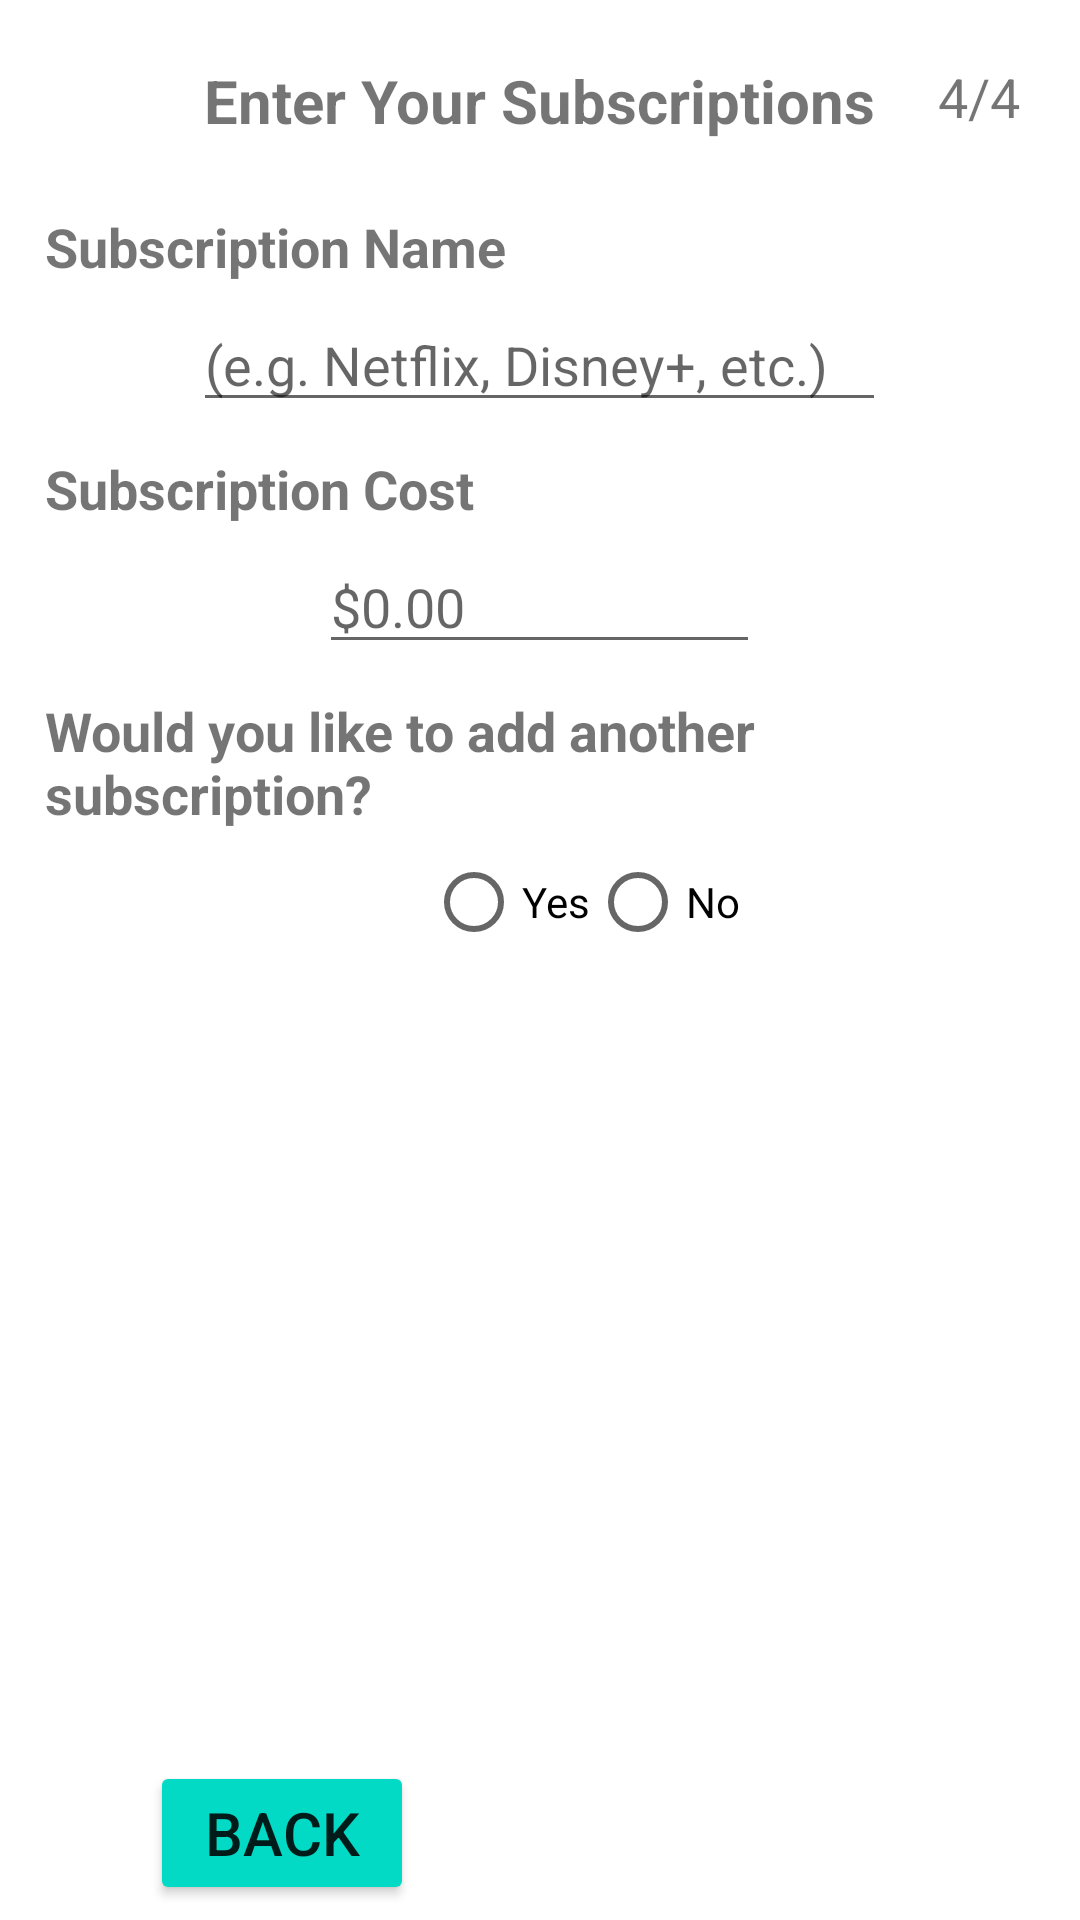

Here is an Android app screen rendered from its layout file. Give the layout XML and the strings, colors and styles it references.
<!-- AndroidManifest.xml: application theme Theme.LiteBudgeting -->
<!-- res/layout/subs.xml -->
<?xml version="1.0" encoding="utf-8"?>
<RelativeLayout xmlns:android="http://schemas.android.com/apk/res/android"
    xmlns:tools="http://schemas.android.com/tools"
    android:layout_width="match_parent"
    android:layout_height="match_parent"
    xmlns:app="http://schemas.android.com/apk/res-auto"
    tools:context=".SetupP1">




    <TextView
        android:id="@+id/SubsPageTitle"
        android:layout_width="wrap_content"
        android:layout_height="wrap_content"
        android:layout_centerHorizontal="true"
        android:layout_marginTop="20dp"
        android:text="@string/Subs_txt"

        android:textSize="20sp"
        android:textStyle="bold" />

    <TextView
        android:layout_width="wrap_content"
        android:layout_height="wrap_content"
        android:text="@string/setup_page4"

        android:textSize="18sp"
        android:layout_marginTop="20dp"
        android:layout_marginEnd="20dp"
        android:layout_alignParentEnd="true"
        android:id="@+id/txtPageNumber4"
        tools:ignore="RelativeOverlap" />

    <TextView
        android:layout_width="wrap_content"
        android:layout_height="wrap_content"
        android:text="@string/subName_txt"
        android:layout_marginStart="15dp"
        android:layout_marginTop="70dp"
        android:textSize="18sp"
        android:textStyle="bold"
        android:id="@+id/subName_txt"
        />

    <EditText
        android:layout_width="wrap_content"
        android:layout_height="wrap_content"
        android:layout_below="@+id/subName_txt"
        android:ems="11"
        android:importantForAutofill="no"
        android:layout_centerHorizontal="true"
        android:hint="@string/subName_hint"
        android:inputType="text"
        android:layout_marginTop="5dp"
        android:id="@+id/subName_edit"
        />

    <TextView
        android:layout_width="wrap_content"
        android:layout_height="wrap_content"
        android:layout_below="@id/subName_edit"
        android:text="@string/subCost_txt"
        android:layout_marginStart="15dp"
        android:layout_marginTop="10dp"
        android:textSize="18sp"
        android:textStyle="bold"
        android:id="@+id/subCost_txt"
        />

    <EditText
        android:layout_width="wrap_content"
        android:layout_height="wrap_content"
        android:layout_below="@+id/subCost_txt"
        android:ems="7"
        android:importantForAutofill="no"
        android:layout_centerHorizontal="true"
        android:hint="@string/empty_currency"
        android:inputType="number"
        android:layout_marginTop="5dp"
        android:id="@+id/subCost_edit"
        />

    <TextView
        android:layout_width="wrap_content"
        android:layout_height="wrap_content"
        android:layout_below="@id/subCost_edit"
        android:text="@string/addSub_txt"
        android:layout_marginStart="15dp"
        android:layout_marginTop="10dp"
        android:textSize="18sp"
        android:textStyle="bold"
        android:id="@+id/addSub_txt"
        />

    <RadioGroup
        android:id="@+id/addSub_edit"
        android:layout_width="match_parent"
        android:layout_height="wrap_content"
        android:layout_below="@id/addSub_txt"
        android:orientation="horizontal"
        android:layout_marginStart="10dp">

        <RadioButton
            android:id="@+id/addSub_yes"
            android:text="@string/yes_txt"
            android:layout_width="wrap_content"
            android:layout_height="wrap_content"
            android:layout_marginStart="132dp"/>

        <RadioButton
            android:id="@+id/addSub_no"
            android:text="@string/no_txt"
            android:layout_width="wrap_content"
            android:layout_height="wrap_content" />
    </RadioGroup>

    <Button
        android:layout_width="wrap_content"
        android:layout_height="wrap_content"
        android:text="@string/btnNext"
        android:textSize="20sp"
        android:layout_marginBottom="5dp"
        android:layout_alignParentBottom="true"
        android:layout_alignParentEnd="true"
        android:layout_marginEnd="50dp"
        android:id="@+id/btnNextP5"
        android:visibility="invisible"
        tools:ignore="RelativeOverlap" />

    <Button
        android:layout_width="wrap_content"
        android:layout_height="wrap_content"
        android:text="@string/btnSubmitForm"
        android:textSize="20sp"
        android:layout_marginBottom="5dp"
        android:layout_alignParentBottom="true"
        android:layout_alignParentEnd="true"
        android:layout_marginEnd="50dp"
        android:id="@+id/btnSubmit"
        android:visibility="invisible"
        tools:ignore="RelativeOverlap" />

    <Button
        android:layout_width="wrap_content"
        android:layout_height="wrap_content"
        android:text="@string/btnBack"
        android:backgroundTint="@color/teal_200"
        android:textSize="20sp"
        android:layout_marginBottom="5dp"
        android:layout_alignParentBottom="true"
        android:layout_alignParentStart="true"
        android:layout_marginStart="50dp"
        android:id="@+id/btnBackP3"/>

</RelativeLayout>
<!-- resources referenced by this layout -->
<resources>
  <color name="teal_200">#FF03DAC5</color>
  <string name="Subs_txt">Enter Your Subscriptions</string>
  <string name="addSub_txt">Would you like to add another subscription?</string>
  <string name="btnBack">Back</string>
  <string name="btnNext">Next</string>
  <string name="btnSubmitForm">Submit</string>
  <string name="empty_currency">$0.00</string>
  <string name="no_txt">No</string>
  
  
  
      //Pay Period Spinner Text
  <string name="setup_page4">4/4</string>
      //End
  
  
  
      //Setup Pages Buttons Text
  <string name="subCost_txt">Subscription Cost</string>
  <string name="subName_hint">(e.g. Netflix, Disney+, etc.)</string>
  <string name="subName_txt">Subscription Name</string>
  <string name="yes_txt">Yes</string>
  <style name="Theme.LiteBudgeting" parent="Theme.MaterialComponents.Light.DarkActionBar">
          
          <item name="colorPrimary">@color/teal_200</item>
          <item name="colorPrimaryVariant">@color/purple_700</item>
          <item name="colorOnPrimary">@color/white</item>
          
          <item name="colorSecondary">@color/teal_200</item>
          <item name="colorSecondaryVariant">@color/teal_700</item>
          <item name="colorOnSecondary">@color/black</item>
          
          <item name="android:statusBarColor">?attr/colorPrimaryVariant</item>
          
  
  
          <item name="android:forceDarkAllowed">false</item>
  
      </style>
  <color name="purple_700">#FF3700B3</color>
  <color name="white">#FFFFFFFF</color>
  <color name="teal_700">#FF018786</color>
  <color name="black">#FF000000</color>
</resources>
